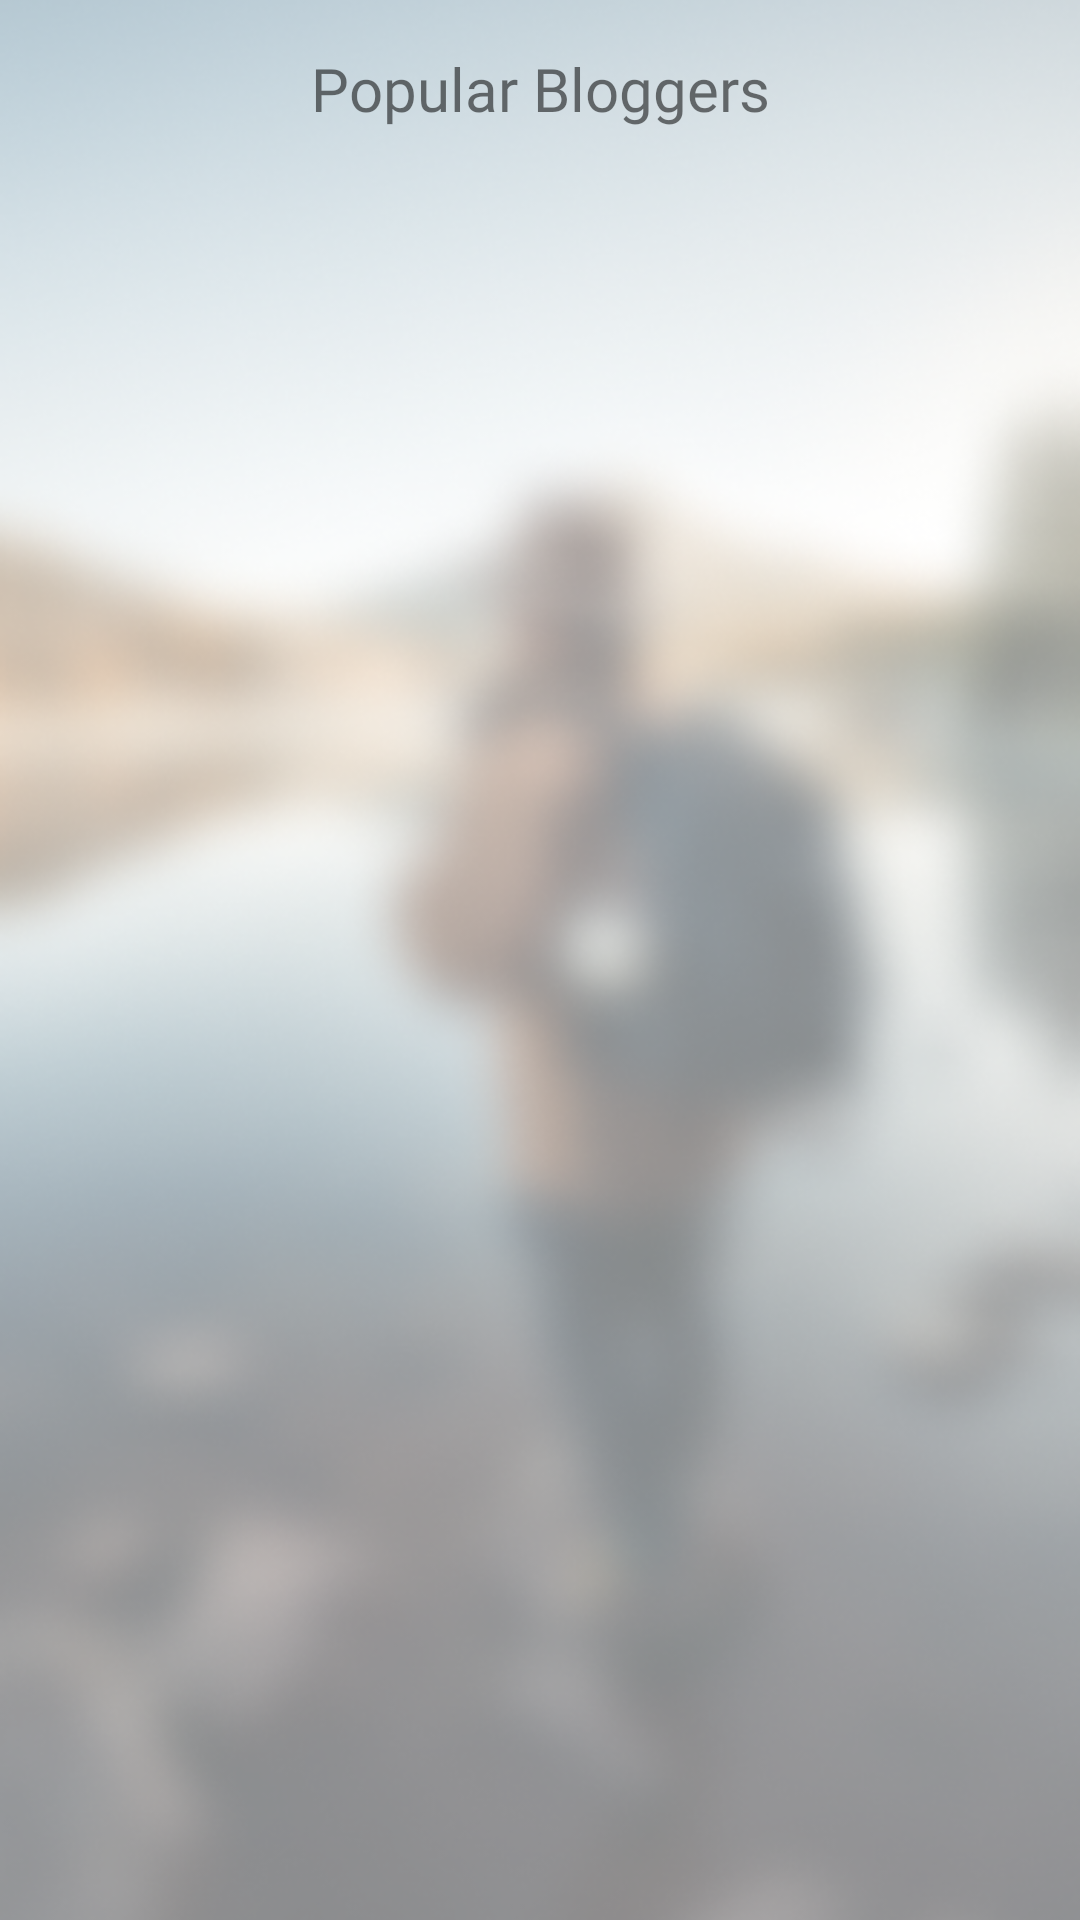

This screen was rendered from an Android layout file. Write that file and the resources it references.
<!-- AndroidManifest.xml: application theme Theme.TravelBlogApp -->
<!-- res/layout/fragment_overview.xml -->
<?xml version="1.0" encoding="utf-8"?>
<layout xmlns:android="http://schemas.android.com/apk/res/android"
    xmlns:app="http://schemas.android.com/apk/res-auto"
    xmlns:tools="http://schemas.android.com/tools">

    <data>

        <variable
            name="viewmodel"
            type="ru.d3st.travelblogapp.presentation.overview.OverviewViewModel" />
    </data>

    <androidx.constraintlayout.widget.ConstraintLayout
        android:id="@+id/content"
        android:layout_width="match_parent"
        android:layout_height="match_parent">


        <ImageView
            android:layout_width="0dp"
            android:layout_height="0dp"
            android:contentDescription="@string/background_image"
            android:scaleType="centerCrop"
            android:src="@drawable/back_overview"
            app:layout_constraintBottom_toBottomOf="parent"
            app:layout_constraintEnd_toEndOf="parent"
            app:layout_constraintStart_toStartOf="parent"
            app:layout_constraintTop_toTopOf="parent" />

        <TextView
            android:id="@+id/tv_bloggers"
            app:layout_constraintTop_toTopOf="parent"
            app:layout_constraintStart_toStartOf="parent"
            app:layout_constraintEnd_toEndOf="parent"
            android:text="@string/bloggers"
            android:textSize="@dimen/font_large_20"
            android:fontFamily="@font/roboto_medium"
            android:gravity="center"
            android:layout_margin="@dimen/margin_one"
            android:layout_width="match_parent"
            android:layout_height="0dp"/>

        <androidx.recyclerview.widget.RecyclerView
            android:id="@+id/video_list"
            android:layout_width="0dp"
            android:layout_height="0dp"
            app:layout_constraintTop_toBottomOf="@id/tv_bloggers"
            app:layout_constraintStart_toStartOf="parent"
            app:layout_constraintEnd_toEndOf="parent"
            app:layout_constraintBottom_toBottomOf="parent"
            android:layout_margin="@dimen/margin_one"
            app:layoutManager="androidx.recyclerview.widget.LinearLayoutManager"
            tools:listitem="@layout/list_overview_item" />

    </androidx.constraintlayout.widget.ConstraintLayout>
</layout>
<!-- res/layout/list_overview_item.xml (included above) -->
<?xml version="1.0" encoding="utf-8"?>
<layout xmlns:android="http://schemas.android.com/apk/res/android"
    xmlns:app="http://schemas.android.com/apk/res-auto"
    xmlns:tools="http://schemas.android.com/tools">

    <data>

        <variable
            name="blogger"
            type="ru.d3st.travelblogapp.model.domain.BloggerDomain" />

    </data>

    <androidx.constraintlayout.widget.ConstraintLayout
        android:layout_width="match_parent"
        android:layout_height="wrap_content">

        <androidx.cardview.widget.CardView
            android:id="@+id/card_item"
            android:layout_width="match_parent"
            android:layout_height="match_parent"
            android:layout_margin="@dimen/spacing_tiny_4"
            android:backgroundTint="@color/white_transp_50"
            app:cardCornerRadius="5dp"
            app:cardUseCompatPadding="true">

            <LinearLayout
                android:layout_width="match_parent"
                android:layout_height="match_parent"
                android:orientation="horizontal"
                android:padding="@dimen/spacing_normal_16">

                <ImageView
                    android:id="@+id/iv_avatar"
                    android:layout_width="@dimen/avatar_round_size"
                    android:layout_height="@dimen/avatar_round_size"
                    android:contentDescription="@string/avatar_image"
                    app:imageUrl="@{blogger.photoUrl}" />

                <LinearLayout
                    android:layout_width="0dp"
                    android:layout_height="wrap_content"
                    android:layout_gravity="center"
                    android:layout_margin="@dimen/font_normal_16"
                    android:layout_weight="2"
                    android:orientation="vertical">

                    <TextView
                        android:id="@+id/tv_name"
                        android:layout_width="wrap_content"
                        android:layout_height="wrap_content"
                        android:layout_gravity="start|center"
                        android:maxLines="1"
                        android:textSize="@dimen/font_large_20"
                        app:name="@{blogger}"
                        tools:text="Ванька блогеров" />

                    <TextView
                        android:id="@+id/tv_count"
                        android:layout_width="wrap_content"
                        android:layout_height="wrap_content"
                        android:layout_gravity="start|center"
                        android:maxLines="1"
                        android:textSize="@dimen/font_large_20"
                        app:videosCount="@{blogger}"
                        tools:text="22 видео" />
                </LinearLayout>
            </LinearLayout>
        </androidx.cardview.widget.CardView>
    </androidx.constraintlayout.widget.ConstraintLayout>
</layout>
<!-- resources referenced by this layout -->
<resources>
  <color name="white_transp_50">#80FFFFFF</color>
  <dimen name="avatar_round_size">100dp</dimen>
  <dimen name="font_large_20">20sp</dimen>
  <dimen name="font_normal_16">16sp</dimen>
  <dimen name="margin_one">16dp</dimen>
  <dimen name="spacing_normal_16">16dp</dimen>
  <dimen name="spacing_tiny_4">4dp</dimen>
  <!-- drawable back_overview: png bitmap (drawable, 263809 bytes) -->
  <string name="avatar_image">avatar image</string>
  <string name="background_image">background image</string>
  <string name="bloggers">Popular Bloggers</string>
  <style name="Theme.TravelBlogApp" parent="Theme.MaterialComponents.DayNight.DarkActionBar">
          
          <item name="colorPrimary">@color/purple_500</item>
          <item name="colorPrimaryVariant">@color/purple_700</item>
          <item name="colorOnPrimary">@color/white</item>
          
          <item name="colorSecondary">@color/teal_200</item>
          <item name="colorSecondaryVariant">@color/teal_700</item>
          <item name="colorOnSecondary">@color/black</item>
          
          <item name="android:statusBarColor" tools:targetApi="l">?attr/colorPrimaryVariant</item>
          
      </style>
  <color name="purple_500">#FF6200EE</color>
  <color name="purple_700">#FF3700B3</color>
  <color name="white">#FFFFFFFF</color>
  <color name="teal_200">#FF03DAC5</color>
  <color name="teal_700">#FF018786</color>
  <color name="black">#FF000000</color>
</resources>
